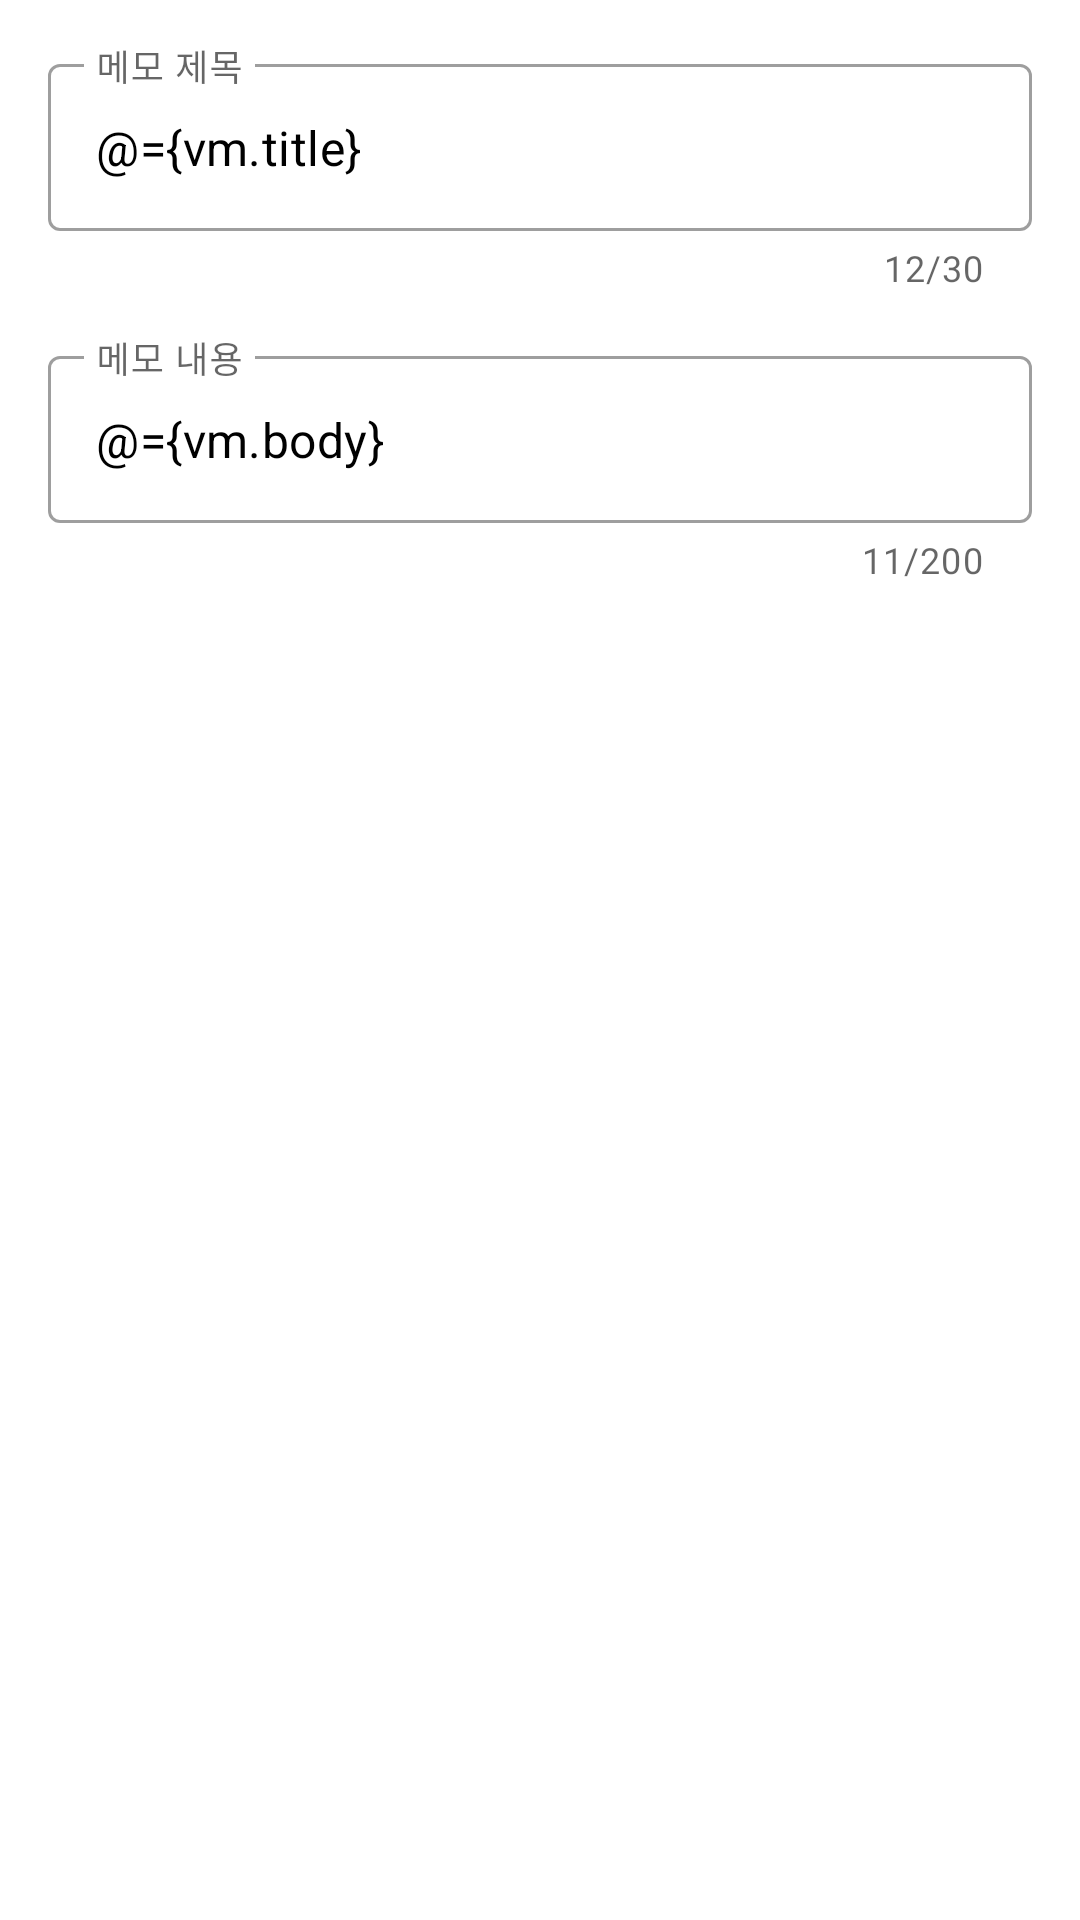

Write the Android layout XML for this screen, with the resource values it uses.
<!-- AndroidManifest.xml: application theme AppTheme -->
<!-- res/layout/activity_write.xml -->
<?xml version="1.0" encoding="utf-8"?>
<layout xmlns:android="http://schemas.android.com/apk/res/android"
    xmlns:app="http://schemas.android.com/apk/res-auto"
    xmlns:tools="http://schemas.android.com/tools">

    <data>

        <variable
            name="vm"
            type="com.aiden.memo.presentation.feature.write.WriteViewModel" />
    </data>

    <androidx.constraintlayout.widget.ConstraintLayout
        android:layout_width="match_parent"
        android:layout_height="match_parent"
        android:padding="@dimen/normal_margin"
        tools:context=".presentation.feature.write.WriteActivity">

        <com.google.android.material.textfield.TextInputLayout
            android:id="@+id/write_til_title"
            style="@style/Widget.MaterialComponents.TextInputLayout.OutlinedBox"
            android:layout_width="match_parent"
            android:layout_height="wrap_content"
            android:hint="@string/write_title"
            android:imeOptions="actionNext"
            android:nextFocusDown="@+id/write_et_body"
            app:counterEnabled="true"
            app:counterMaxLength="30"
            app:layout_constraintEnd_toEndOf="parent"
            app:layout_constraintStart_toStartOf="parent"
            app:layout_constraintTop_toTopOf="parent">

            <com.google.android.material.textfield.TextInputEditText
                android:id="@+id/write_et_title"
                android:layout_width="match_parent"
                android:layout_height="wrap_content"
                android:maxLength="50"
                android:singleLine="true"
                android:text="@={vm.title}"
                android:textColor="@color/black"
                android:textSize="@dimen/text_h2" />
        </com.google.android.material.textfield.TextInputLayout>

        <com.google.android.material.textfield.TextInputLayout
            android:id="@+id/write_til_body"
            style="@style/Widget.MaterialComponents.TextInputLayout.OutlinedBox"
            android:layout_width="match_parent"
            android:layout_height="0dp"
            android:layout_marginTop="@dimen/normal_margin"
            android:hint="@string/write_body"
            android:imeOptions="actionNext"
            android:nextFocusDown="@+id/write_btn_save"
            app:counterEnabled="true"
            app:counterMaxLength="200"
            app:layout_constraintEnd_toEndOf="parent"
            app:layout_constraintStart_toStartOf="parent"
            app:layout_constraintTop_toBottomOf="@+id/write_til_title">

            <com.google.android.material.textfield.TextInputEditText
                android:id="@+id/write_et_body"
                android:layout_width="match_parent"
                android:layout_height="wrap_content"
                android:maxLength="200"
                android:text="@={vm.body}"
                android:textColor="@color/black"
                android:textSize="@dimen/text_h2" />
        </com.google.android.material.textfield.TextInputLayout>

        <androidx.constraintlayout.widget.ConstraintLayout
            android:id="@+id/write_cl_btn"
            android:layout_width="match_parent"
            android:layout_height="wrap_content"
            android:layout_marginTop="@dimen/normal_margin"
            app:layout_constraintEnd_toEndOf="parent"
            app:layout_constraintStart_toStartOf="parent"
            app:layout_constraintTop_toBottomOf="@+id/write_til_body">

            <Button
                android:id="@+id/write_btn_image_select"
                android:layout_width="0dp"
                android:layout_height="@dimen/btn_height"
                android:layout_marginStart="@dimen/normal_margin"
                android:background="@drawable/rounded_button"
                android:text="@string/write_select_image"
                android:textColor="@color/white"
                android:textSize="@dimen/text_h2"
                android:textStyle="bold"
                app:layout_constraintBottom_toBottomOf="parent"
                app:layout_constraintEnd_toStartOf="@+id/write_btn_link_select"
                app:layout_constraintStart_toStartOf="parent"
                app:layout_constraintTop_toTopOf="parent" />

            <Button
                android:id="@+id/write_btn_link_select"
                android:layout_width="0dp"
                android:layout_height="@dimen/btn_height"
                android:layout_marginStart="@dimen/normal_margin"
                android:layout_marginEnd="@dimen/normal_margin"
                android:background="@drawable/rounded_button"
                android:text="@string/write_add_link"
                android:textColor="@color/white"
                android:textSize="@dimen/text_h2"
                android:textStyle="bold"
                app:layout_constraintBottom_toBottomOf="parent"
                app:layout_constraintEnd_toEndOf="parent"
                app:layout_constraintStart_toEndOf="@+id/write_btn_image_select"
                app:layout_constraintTop_toTopOf="parent" />

        </androidx.constraintlayout.widget.ConstraintLayout>

        <androidx.recyclerview.widget.RecyclerView
            android:id="@+id/write_rv_seleted_image"
            android:layout_width="match_parent"
            android:layout_height="wrap_content"
            android:layout_marginTop="@dimen/normal_margin"
            android:orientation="horizontal"
            app:layoutManager="androidx.recyclerview.widget.LinearLayoutManager"
            app:layout_constraintEnd_toEndOf="parent"
            app:layout_constraintStart_toStartOf="parent"
            app:layout_constraintTop_toBottomOf="@+id/write_cl_btn"
            tools:itemCount="8"
            tools:listitem="@layout/item_seleted_image" />

        <androidx.recyclerview.widget.RecyclerView
            android:id="@+id/write_rv_image_link"
            android:layout_width="match_parent"
            android:layout_height="wrap_content"
            android:layout_marginTop="@dimen/normal_margin"
            android:orientation="horizontal"
            app:layoutManager="androidx.recyclerview.widget.LinearLayoutManager"
            app:layout_constraintEnd_toEndOf="parent"
            app:layout_constraintStart_toStartOf="parent"
            app:layout_constraintTop_toBottomOf="@+id/write_rv_seleted_image"
            tools:itemCount="8"
            tools:listitem="@layout/item_link" />

        <Button
            android:id="@+id/write_btn_save"
            android:layout_width="match_parent"
            android:layout_height="@dimen/btn_height"
            android:layout_marginTop="@dimen/normal_margin"
            android:background="@drawable/rounded_button"
            android:text="@string/write_save"
            android:textColor="@color/white"
            android:textSize="@dimen/text_h2"
            android:textStyle="bold"
            app:layout_constraintBottom_toBottomOf="parent"
            app:layout_constraintEnd_toEndOf="parent"
            app:layout_constraintStart_toStartOf="parent" />
    </androidx.constraintlayout.widget.ConstraintLayout>
</layout>
<!-- res/layout/item_seleted_image.xml (included above) -->
<?xml version="1.0" encoding="utf-8"?>
<layout xmlns:android="http://schemas.android.com/apk/res/android"
    xmlns:app="http://schemas.android.com/apk/res-auto"
    xmlns:bind="http://schemas.android.com/tools">

    <data>

        <import type="android.net.Uri" />

        <variable
            name="image"
            type="Uri" />
    </data>

    <androidx.constraintlayout.widget.ConstraintLayout
        android:layout_width="wrap_content"
        android:layout_height="wrap_content"
        android:layout_margin="@dimen/small_margin">

        <ImageView
            android:id="@+id/item_memo_iv"
            android:layout_width="@dimen/list_image_size"
            android:layout_height="@dimen/list_image_size"
            app:layout_constraintBottom_toBottomOf="parent"
            app:layout_constraintEnd_toEndOf="parent"
            app:layout_constraintStart_toStartOf="parent"
            app:layout_constraintTop_toTopOf="parent"
            bind:imageUri="@{image}" />

    </androidx.constraintlayout.widget.ConstraintLayout>
</layout>
<!-- res/layout/item_link.xml (included above) -->
<?xml version="1.0" encoding="utf-8"?>
<layout xmlns:android="http://schemas.android.com/apk/res/android"
    xmlns:app="http://schemas.android.com/apk/res-auto"
    xmlns:bind="http://schemas.android.com/tools">

    <data>

        <variable
            name="link"
            type="String" />

    </data>

    <androidx.constraintlayout.widget.ConstraintLayout
        android:layout_width="wrap_content"
        android:layout_height="wrap_content"
        android:layout_margin="@dimen/small_margin">

        <ImageView
            android:id="@+id/item_link_iv"
            android:layout_width="@dimen/list_image_size"
            android:layout_height="@dimen/list_image_size"
            app:layout_constraintBottom_toBottomOf="parent"
            app:layout_constraintEnd_toEndOf="parent"
            app:layout_constraintStart_toStartOf="parent"
            app:layout_constraintTop_toTopOf="parent"
            bind:image="@{link}" />

        <ImageView
            android:id="@+id/item_link_btn_delete"
            android:layout_width="@dimen/item_action_image_size"
            android:layout_height="@dimen/item_action_image_size"
            android:src="@drawable/ic_delete"
            android:tint="@color/black"
            app:layout_constraintEnd_toEndOf="@+id/item_link_iv"
            app:layout_constraintTop_toTopOf="@+id/item_link_iv" />

    </androidx.constraintlayout.widget.ConstraintLayout>
</layout>
<!-- resources referenced by this layout -->
<resources>
  <color name="black">#000000</color>
  <color name="white">#ffffff</color>
  <dimen name="btn_height">60dp</dimen>
  <dimen name="list_image_size">100dp</dimen>
  <dimen name="normal_margin">16dp</dimen>
  <dimen name="small_margin">8dp</dimen>
  <dimen name="text_h2">16sp</dimen>
  <string name="write_body">메모 내용</string>
  <string name="write_save">저장 하기</string>
  <string name="write_select_image">이미지 선택(최대 8장)</string>
  <string name="write_title">메모 제목</string>
  <style name="AppTheme" parent="Theme.MaterialComponents.Light.NoActionBar">
          
          <item name="colorPrimary">@color/colorPrimary</item>
          <item name="colorPrimaryDark">@color/colorPrimaryDark</item>
          <item name="colorAccent">@color/colorAccent</item>
          <item name="colorControlHighlight">@color/colorPrimary</item>
          <item name="android:statusBarColor">@color/colorAccent</item>
          <item name="android:textColorPrimary">@color/white</item>
      </style>
  <color name="colorPrimary">#FEA188</color>
  <color name="colorPrimaryDark">#255498</color>
  <color name="colorAccent">#ff6f61</color>
</resources>
